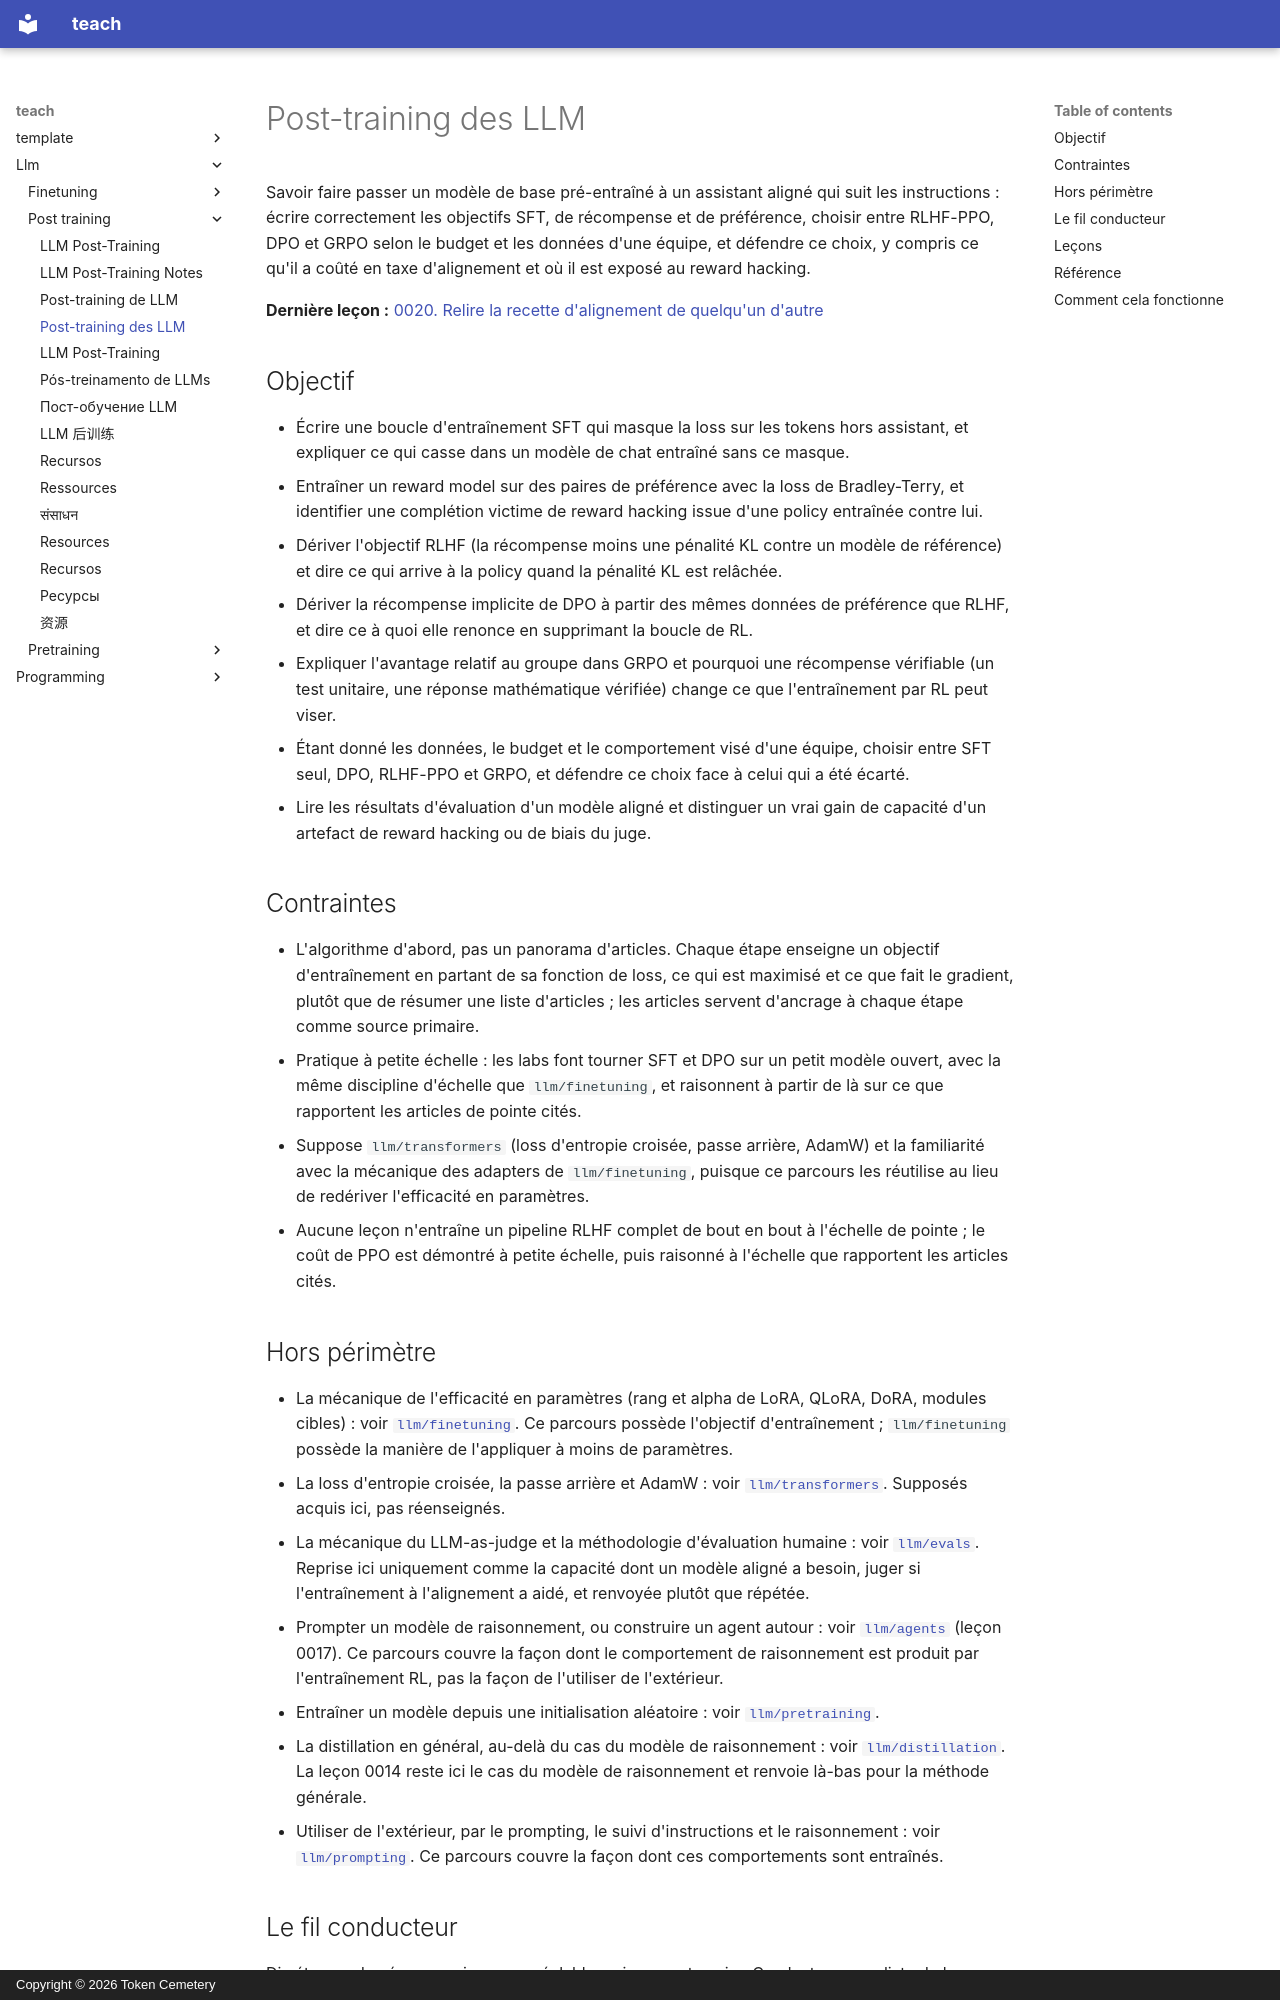

repository: TokenCemetery/teach · page: llm/post-training/README.fr/index.html · generator: mkdocs · copyright: Copyright © 2026 Token Cemetery

---
title: "Post-training des LLM"
description: "Aligner un modèle de base : SFT, modélisation de récompense, RLHF, DPO et GRPO, et savoir lequel choisir"
type: topic
---

# Post-training des LLM

Savoir faire passer un modèle de base pré-entraîné à un assistant aligné qui suit les instructions : écrire correctement les objectifs SFT, de récompense et de préférence, choisir entre RLHF-PPO, DPO et GRPO selon le budget et les données d'une équipe, et défendre ce choix, y compris ce qu'il a coûté en taxe d'alignement et où il est exposé au reward hacking.

**Dernière leçon :** [0020. Relire la recette d'alignement de quelqu'un d'autre](lessons/0020-reviewing-someone-elses-alignment-recipe.md)

## Objectif

- Écrire une boucle d'entraînement SFT qui masque la loss sur les tokens hors assistant, et expliquer ce qui casse dans un modèle de chat entraîné sans ce masque.
- Entraîner un reward model sur des paires de préférence avec la loss de Bradley-Terry, et identifier une complétion victime de reward hacking issue d'une policy entraînée contre lui.
- Dériver l'objectif RLHF (la récompense moins une pénalité KL contre un modèle de référence) et dire ce qui arrive à la policy quand la pénalité KL est relâchée.
- Dériver la récompense implicite de DPO à partir des mêmes données de préférence que RLHF, et dire ce à quoi elle renonce en supprimant la boucle de RL.
- Expliquer l'avantage relatif au groupe dans GRPO et pourquoi une récompense vérifiable (un test unitaire, une réponse mathématique vérifiée) change ce que l'entraînement par RL peut viser.
- Étant donné les données, le budget et le comportement visé d'une équipe, choisir entre SFT seul, DPO, RLHF-PPO et GRPO, et défendre ce choix face à celui qui a été écarté.
- Lire les résultats d'évaluation d'un modèle aligné et distinguer un vrai gain de capacité d'un artefact de reward hacking ou de biais du juge.

## Contraintes

- L'algorithme d'abord, pas un panorama d'articles. Chaque étape enseigne un objectif d'entraînement en partant de sa fonction de loss, ce qui est maximisé et ce que fait le gradient, plutôt que de résumer une liste d'articles ; les articles servent d'ancrage à chaque étape comme source primaire.
- Pratique à petite échelle : les labs font tourner SFT et DPO sur un petit modèle ouvert, avec la même discipline d'échelle que `llm/finetuning`, et raisonnent à partir de là sur ce que rapportent les articles de pointe cités.
- Suppose `llm/transformers` (loss d'entropie croisée, passe arrière, AdamW) et la familiarité avec la mécanique des adapters de `llm/finetuning`, puisque ce parcours les réutilise au lieu de redériver l'efficacité en paramètres.
- Aucune leçon n'entraîne un pipeline RLHF complet de bout en bout à l'échelle de pointe ; le coût de PPO est démontré à petite échelle, puis raisonné à l'échelle que rapportent les articles cités.

## Hors périmètre

- La mécanique de l'efficacité en paramètres (rang et alpha de LoRA, QLoRA, DoRA, modules cibles) : voir [`llm/finetuning`](../../llm/finetuning/). Ce parcours possède l'objectif d'entraînement ; `llm/finetuning` possède la manière de l'appliquer à moins de paramètres.
- La loss d'entropie croisée, la passe arrière et AdamW : voir [`llm/transformers`](../../llm/transformers/). Supposés acquis ici, pas réenseignés.
- La mécanique du LLM-as-judge et la méthodologie d'évaluation humaine : voir [`llm/evals`](../../llm/evals/). Reprise ici uniquement comme la capacité dont un modèle aligné a besoin, juger si l'entraînement à l'alignement a aidé, et renvoyée plutôt que répétée.
- Prompter un modèle de raisonnement, ou construire un agent autour : voir [`llm/agents`](../../llm/agents/) (leçon 0017). Ce parcours couvre la façon dont le comportement de raisonnement est produit par l'entraînement RL, pas la façon de l'utiliser de l'extérieur.
- Entraîner un modèle depuis une initialisation aléatoire : voir [`llm/pretraining`](../../llm/pretraining/).
- La distillation en général, au-delà du cas du modèle de raisonnement : voir [`llm/distillation`](../../llm/distillation/). La leçon 0014 reste ici le cas du modèle de raisonnement et renvoie là-bas pour la méthode générale.
- Utiliser de l'extérieur, par le prompting, le suivi d'instructions et le raisonnement : voir [`llm/prompting`](../../llm/prompting/). Ce parcours couvre la façon dont ces comportements sont entraînés.
